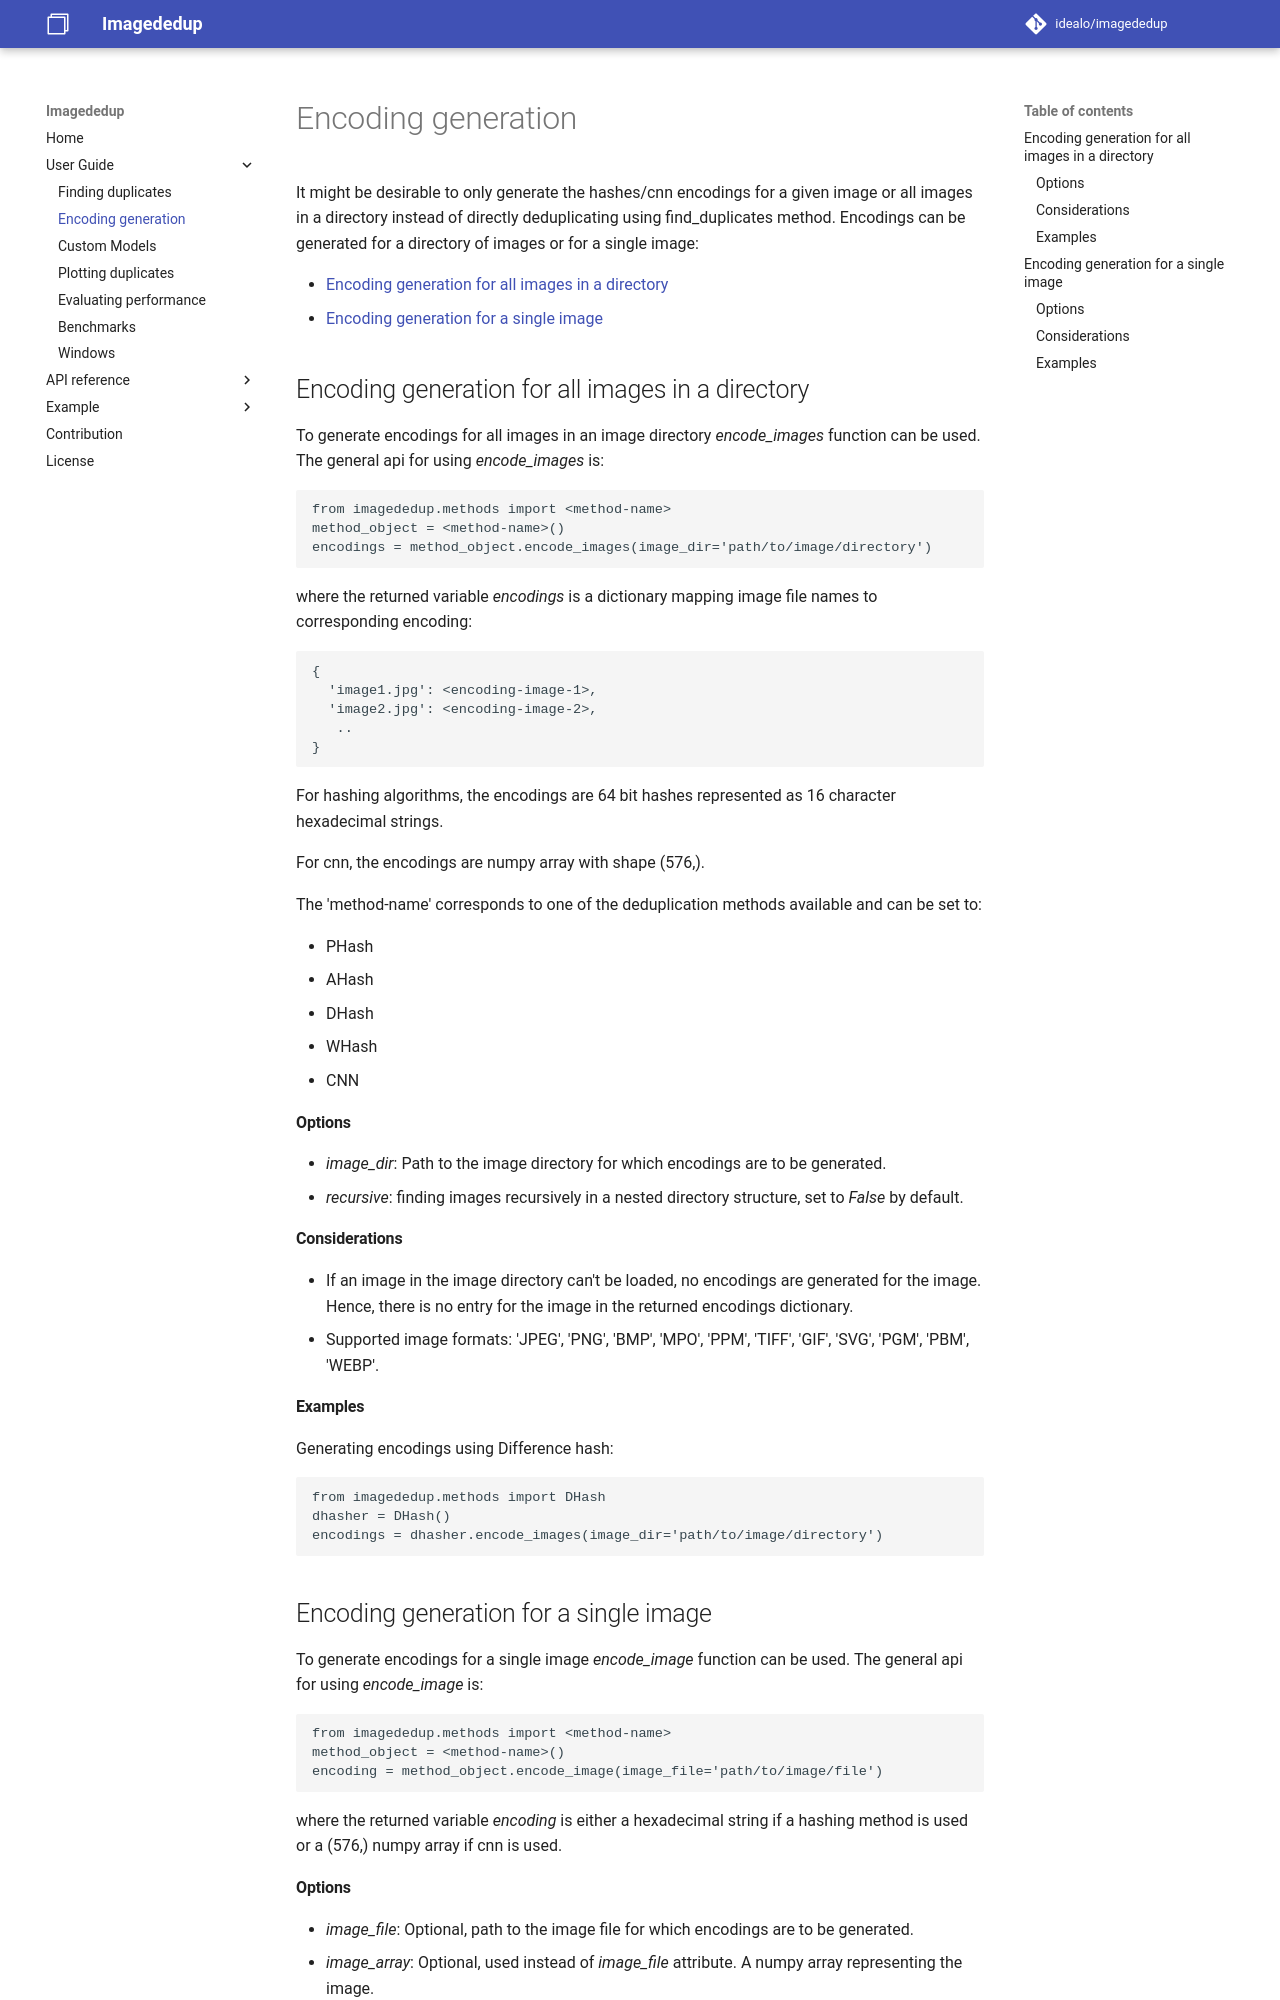

repository: idealo/imagededup · page: user_guide/encoding_generation/index.html · generator: mkdocs

# Encoding generation
It might be desirable to only generate the hashes/cnn encodings for a given image or all images in a directory instead
of directly deduplicating using find_duplicates method. Encodings can be generated for a directory of images or for a 
single image:

- [Encoding generation for all images in a directory](#encoding-generation-for-all-images-in-a-directory)
- [Encoding generation for a single image](#encoding-generation-for-a-single-image)


## Encoding generation for all images in a directory
To generate encodings for all images in an image directory *encode_images* function can be used. The general api for 
using *encode_images* is:
```python
from imagededup.methods import <method-name>
method_object = <method-name>()
encodings = method_object.encode_images(image_dir='path/to/image/directory')
```
where the returned variable *encodings* is a dictionary mapping image file names to corresponding encoding:
```
{
  'image1.jpg': <encoding-image-1>,
  'image2.jpg': <encoding-image-2>,
   ..
}
```
For hashing algorithms, the encodings are 64 bit hashes represented as 16 character hexadecimal strings.

For cnn, the encodings are numpy array with shape (576,).

The 'method-name' corresponds to one of the deduplication methods available and can be set to:

- PHash
- AHash
- DHash
- WHash
- CNN


#### Options
- *image_dir*: Path to the image directory for which encodings are to be generated.
- *recursive*: finding images recursively in a nested directory structure, set to *False* by default.


#### Considerations

- If an image in the image directory can't be loaded, no encodings are generated for the image. Hence, there is no entry 
for the image in the returned encodings dictionary.
- Supported image formats: 'JPEG', 'PNG', 'BMP', 'MPO', 'PPM', 'TIFF', 'GIF', 'SVG', 'PGM', 'PBM', 'WEBP'.

#### Examples

Generating encodings using Difference hash:
```python
from imagededup.methods import DHash
dhasher = DHash()
encodings = dhasher.encode_images(image_dir='path/to/image/directory')
```

## Encoding generation for a single image
To generate encodings for a single image *encode_image* function can be used. The general api for 
using *encode_image* is:
```python
from imagededup.methods import <method-name>
method_object = <method-name>()
encoding = method_object.encode_image(image_file='path/to/image/file')
```
where the returned variable *encoding* is either a hexadecimal string if a hashing method is used or a (576,) numpy 
array if cnn is used.
